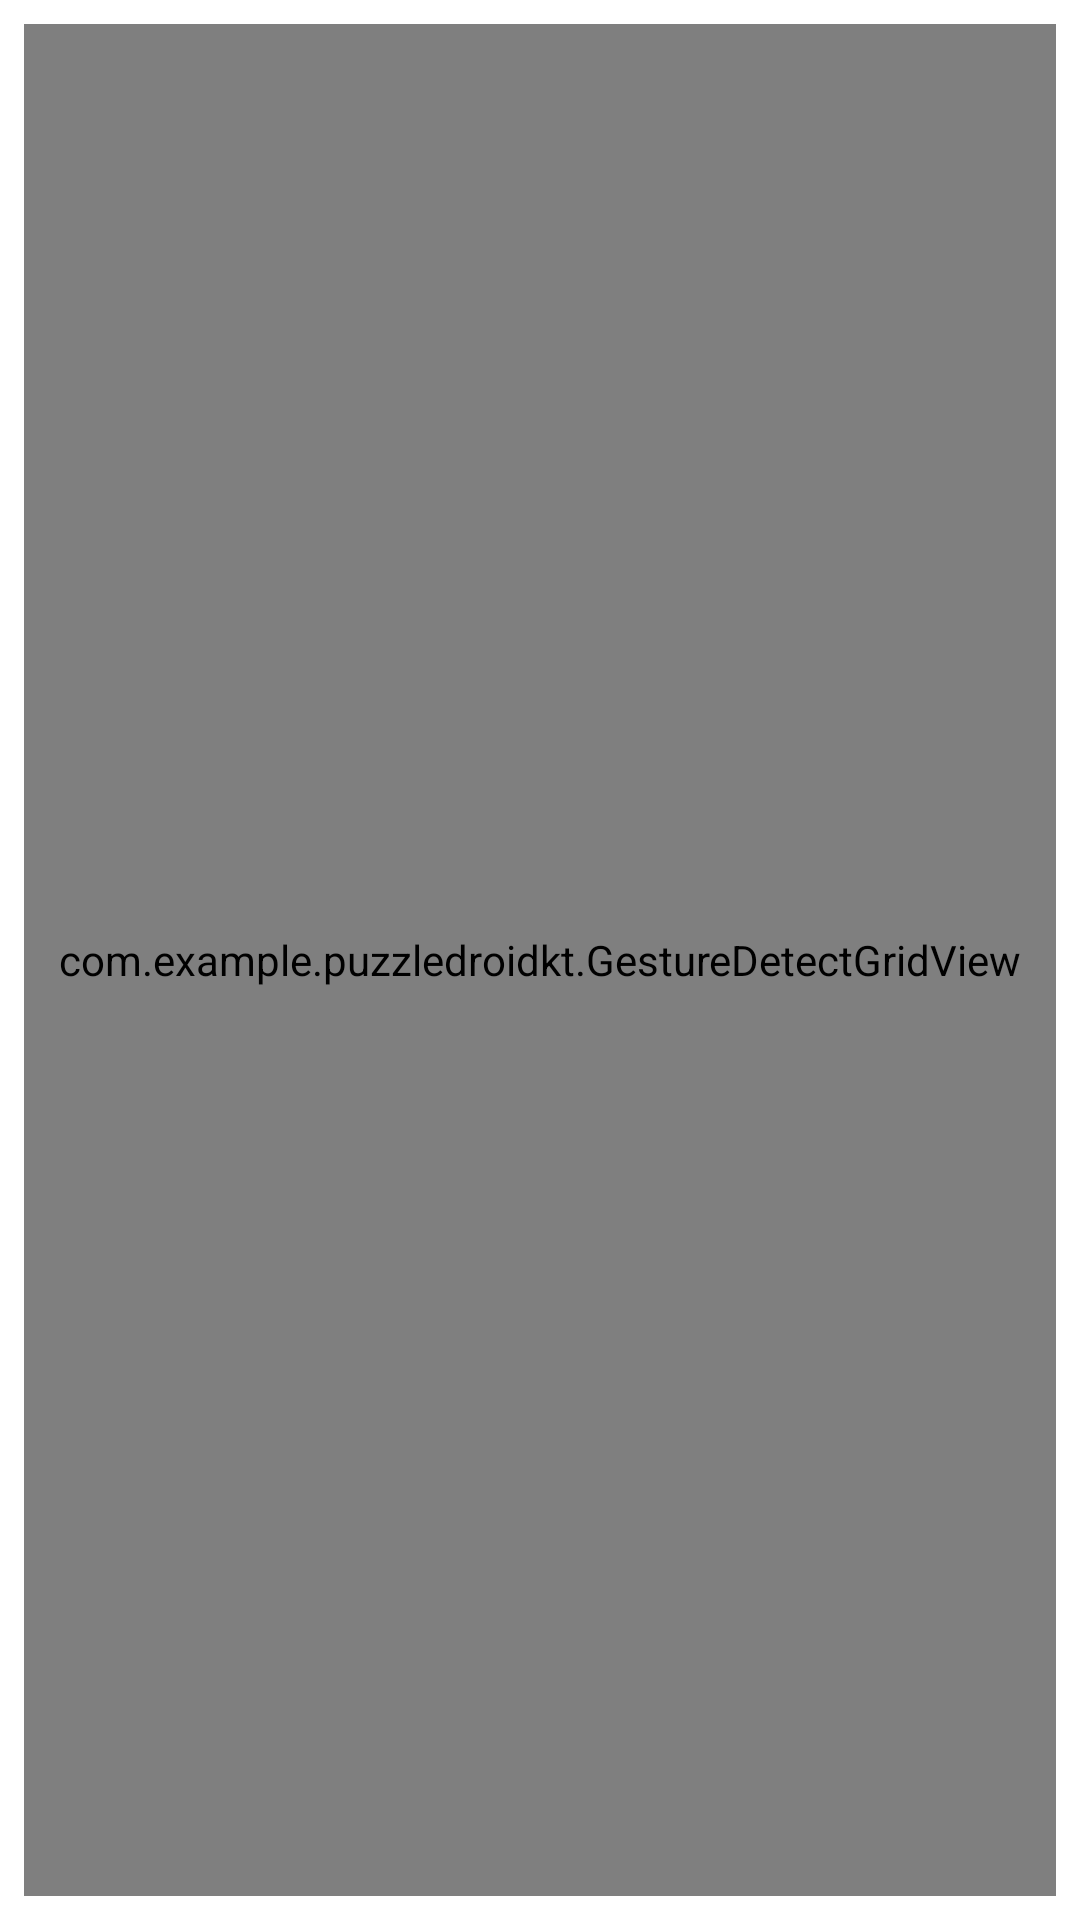

This screen was rendered from an Android layout file. Write that file and the resources it references.
<!-- AndroidManifest.xml: application theme Theme.PuzzleDroidKt -->
<!-- res/layout/activity_puzzle.xml -->
<?xml version="1.0" encoding="utf-8"?>
<androidx.constraintlayout.widget.ConstraintLayout xmlns:android="http://schemas.android.com/apk/res/android"
    xmlns:app="http://schemas.android.com/apk/res-auto"
    xmlns:tools="http://schemas.android.com/tools"
    android:layout_width="match_parent"
    android:layout_height="match_parent">

    <com.example.puzzledroidkt.GestureDetectGridView
        android:id="@+id/gesture_detect_grid_view"
        android:layout_width="0dp"
        android:layout_height="0dp"
        android:layout_marginStart="8dp"
        android:layout_marginTop="8dp"
        android:layout_marginEnd="8dp"
        android:layout_marginBottom="8dp"
        app:layout_constraintBottom_toBottomOf="parent"
        app:layout_constraintEnd_toEndOf="parent"
        app:layout_constraintHorizontal_bias="0.0"
        app:layout_constraintStart_toStartOf="parent"
        app:layout_constraintTop_toTopOf="parent"
        app:layout_constraintVertical_bias="1.0"
        tools:context="com.example.puzzledroidkt.GestureDetectGridView" />

    <ImageView
        android:id="@+id/imagePuzzle"
        android:layout_width="0dp"
        android:layout_height="0dp"
        android:layout_marginStart="8dp"
        android:layout_marginTop="8dp"
        android:layout_marginEnd="8dp"
        android:layout_marginBottom="8dp"
        android:scaleType="centerCrop"
        app:layout_constraintBottom_toBottomOf="parent"
        app:layout_constraintEnd_toEndOf="parent"
        app:layout_constraintLeft_toLeftOf="parent"
        app:layout_constraintRight_toRightOf="parent"
        app:layout_constraintStart_toStartOf="parent"
        app:layout_constraintTop_toTopOf="parent" />

</androidx.constraintlayout.widget.ConstraintLayout>
<!-- resources referenced by this layout -->
<resources>
  <style name="Theme.PuzzleDroidKt" parent="Theme.MaterialComponents.DayNight.DarkActionBar">
          
          <item name="colorPrimary">@color/purple_500</item>
          <item name="colorPrimaryVariant">@color/purple_700</item>
          <item name="colorOnPrimary">@color/white</item>
          
          <item name="colorSecondary">@color/teal_200</item>
          <item name="colorSecondaryVariant">@color/teal_700</item>
          <item name="colorOnSecondary">@color/black</item>
          
          <item name="android:statusBarColor">?attr/colorPrimaryVariant</item>
          
      </style>
  <!-- not gathered from this repository: default colours our renderer supplied (Android Studio template values) -->
  <color name="purple_500">#FF6200EE</color>
  <color name="purple_700">#FF3700B3</color>
  <color name="teal_200">#FF03DAC5</color>
  <color name="teal_700">#FF018786</color>
  <color name="black">#FF000000</color>
  <color name="white">#FFFFFFFF</color>
</resources>
